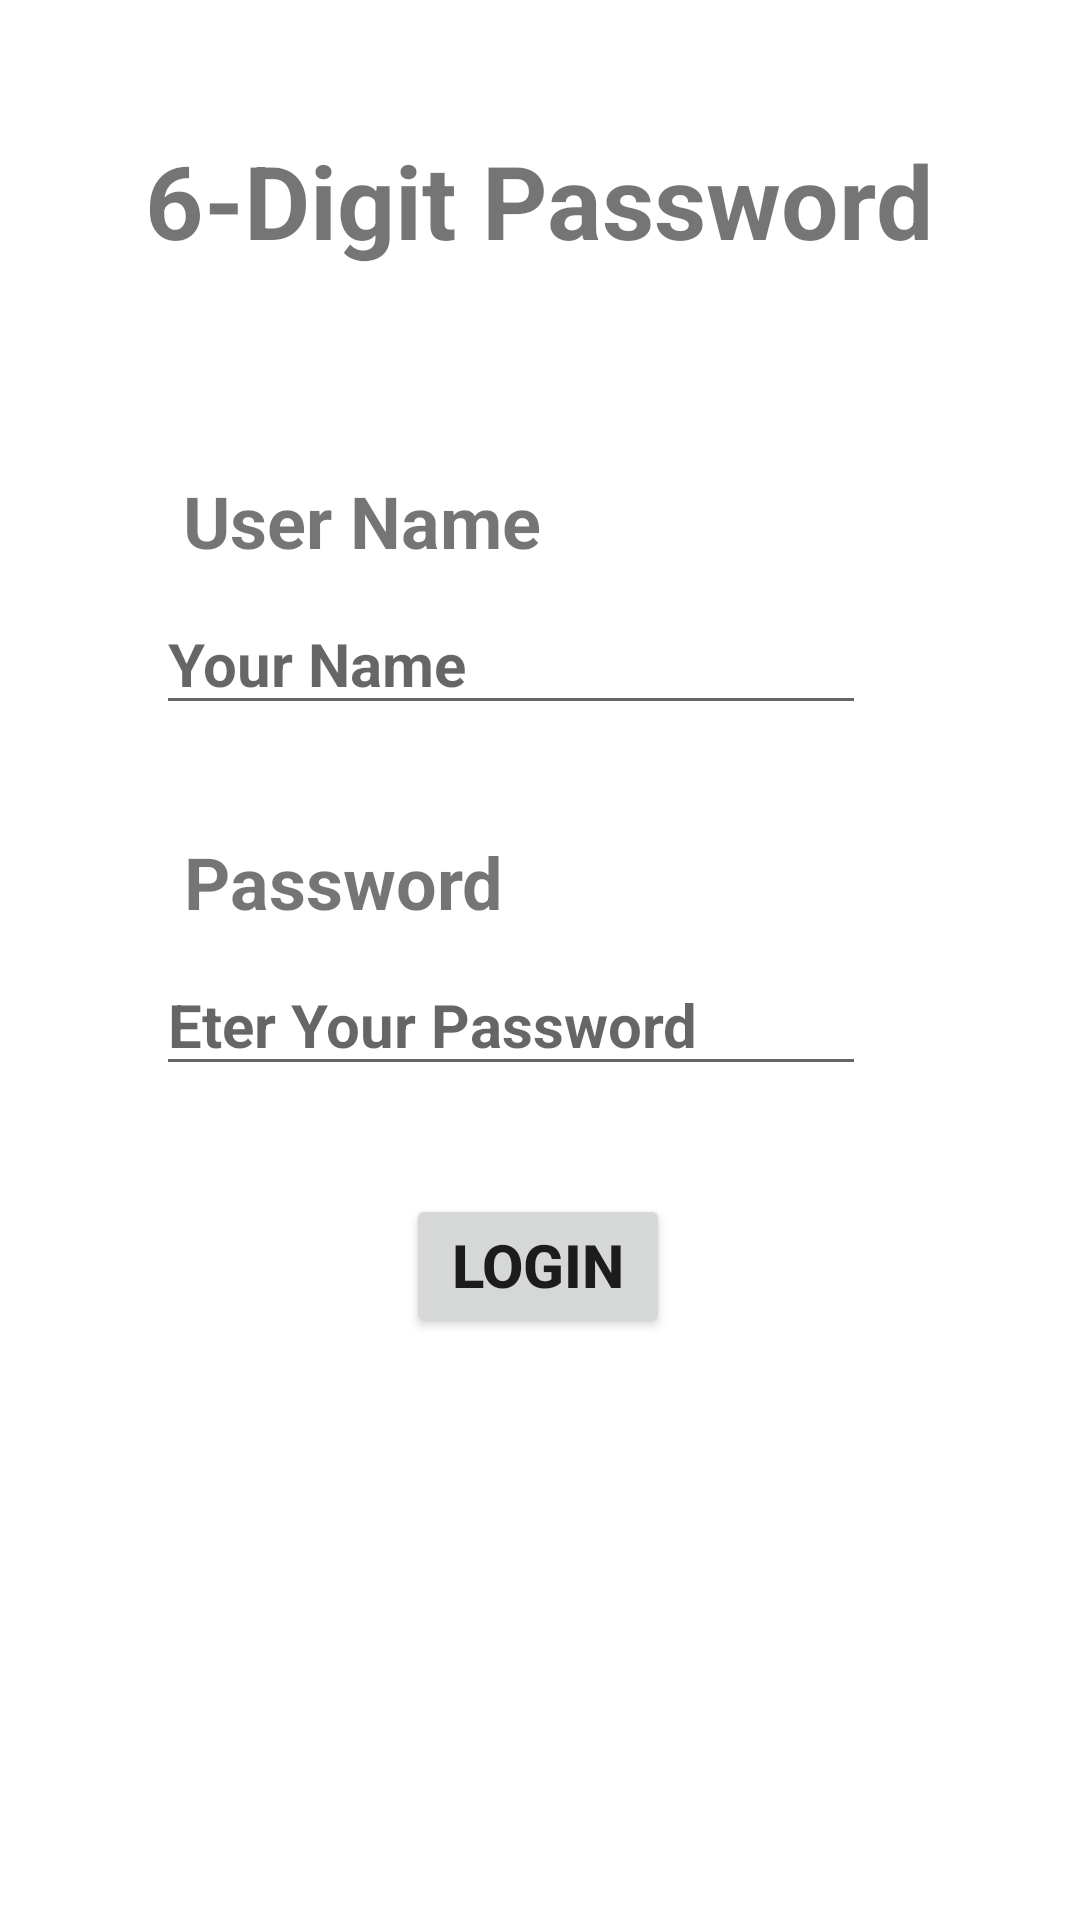

Here is an Android app screen rendered from its layout file. Give the layout XML and the strings, colors and styles it references.
<!-- AndroidManifest.xml: application theme Theme.SecurityAuthentication -->
<!-- res/layout/activity_main3.xml -->
<?xml version="1.0" encoding="utf-8"?>
<androidx.constraintlayout.widget.ConstraintLayout xmlns:android="http://schemas.android.com/apk/res/android"
    xmlns:app="http://schemas.android.com/apk/res-auto"
    xmlns:tools="http://schemas.android.com/tools"
    android:layout_width="match_parent"
    android:layout_height="match_parent"
    tools:context=".MainActivity3">

    <TextView
        android:id="@+id/textView"
        android:layout_width="wrap_content"
        android:layout_height="wrap_content"
        android:layout_marginTop="44dp"
        android:text="6-Digit Password"
        android:textSize="34sp"
        android:textStyle="bold"
        app:layout_constraintEnd_toEndOf="parent"
        app:layout_constraintHorizontal_bias="0.497"
        app:layout_constraintStart_toStartOf="parent"
        app:layout_constraintTop_toTopOf="parent" />

    <TextView
        android:id="@+id/textView6"
        android:layout_width="wrap_content"
        android:layout_height="wrap_content"
        android:layout_marginTop="68dp"
        android:text="User Name"
        android:textSize="24sp"
        android:textStyle="bold"
        app:layout_constraintEnd_toEndOf="parent"
        app:layout_constraintHorizontal_bias="0.254"
        app:layout_constraintStart_toStartOf="parent"
        app:layout_constraintTop_toBottomOf="@+id/textView" />

    <EditText
        android:id="@+id/editTextTextPersonName"
        android:layout_width="wrap_content"
        android:layout_height="wrap_content"
        android:layout_marginTop="8dp"
        android:ems="10"
        android:hint="Your Name"
        android:inputType="textPersonName"
        android:textSize="20sp"
        android:textStyle="bold"
        app:layout_constraintEnd_toEndOf="parent"
        app:layout_constraintHorizontal_bias="0.422"
        app:layout_constraintStart_toStartOf="parent"
        app:layout_constraintTop_toBottomOf="@+id/textView6" />

    <TextView
        android:id="@+id/textView7"
        android:layout_width="wrap_content"
        android:layout_height="wrap_content"
        android:layout_marginTop="36dp"
        android:text="Password"
        android:textSize="24sp"
        android:textStyle="bold"
        app:layout_constraintEnd_toEndOf="parent"
        app:layout_constraintHorizontal_bias="0.242"
        app:layout_constraintStart_toStartOf="parent"
        app:layout_constraintTop_toBottomOf="@+id/editTextTextPersonName" />

    <Button
        android:id="@+id/button3"
        android:layout_width="wrap_content"
        android:layout_height="wrap_content"
        android:layout_marginTop="36dp"
        android:gravity="center_horizontal"
        android:text="Login"
        android:textSize="20sp"
        android:textStyle="bold"
        app:layout_constraintEnd_toEndOf="parent"
        app:layout_constraintHorizontal_bias="0.498"
        app:layout_constraintStart_toStartOf="parent"
        app:layout_constraintTop_toBottomOf="@+id/editTextTextPassword" />

    <EditText
        android:id="@+id/editTextTextPassword"
        android:layout_width="wrap_content"
        android:layout_height="wrap_content"
        android:layout_marginTop="8dp"
        android:ems="10"
        android:hint="Eter Your Password"
        android:inputType="textPassword"
        android:textSize="20sp"
        android:textStyle="bold"
        app:layout_constraintEnd_toEndOf="parent"
        app:layout_constraintHorizontal_bias="0.422"
        app:layout_constraintStart_toStartOf="parent"
        app:layout_constraintTop_toBottomOf="@+id/textView7" />
</androidx.constraintlayout.widget.ConstraintLayout>
<!-- resources referenced by this layout -->
<resources>
  <style name="Theme.SecurityAuthentication" parent="Theme.MaterialComponents.DayNight.DarkActionBar">
          
          <item name="colorPrimary">@color/purple_500</item>
          <item name="colorPrimaryVariant">@color/purple_700</item>
          <item name="colorOnPrimary">@color/white</item>
          
          <item name="colorSecondary">@color/teal_200</item>
          <item name="colorSecondaryVariant">@color/teal_700</item>
          <item name="colorOnSecondary">@color/black</item>
          
          <item name="android:statusBarColor" tools:targetApi="l">?attr/colorPrimaryVariant</item>
          
      </style>
  <!-- not gathered from this repository: default colours our renderer supplied (Android Studio template values) -->
  <color name="purple_500">#FF6200EE</color>
  <color name="purple_700">#FF3700B3</color>
  <color name="teal_200">#FF03DAC5</color>
  <color name="teal_700">#FF018786</color>
  <color name="black">#FF000000</color>
  <color name="white">#FFFFFFFF</color>
</resources>
